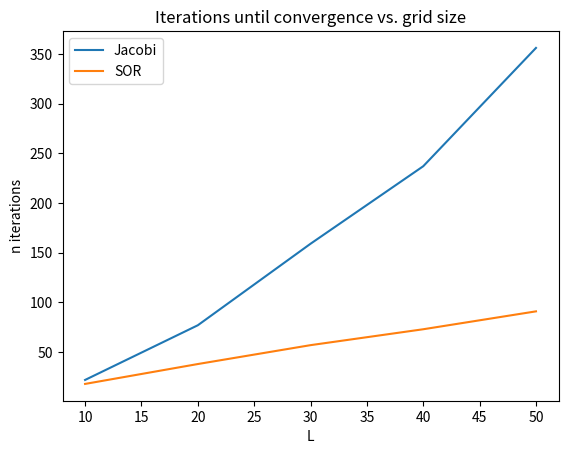

Generate this figure with matplotlib:
# [redacted]
import numpy as np
import matplotlib.pyplot as plt

#Plot a comparison of the scaling for Jacobi and the SOR methods

L = np.array([10,20,30,40,50])
nJacobi = np.array([22,77,159,237,356])
nSOR = np.array([18,38,57,73,91])

plt.plot(L,nJacobi, label='Jacobi')
plt.plot(L,nSOR, label='SOR')
plt.title('Iterations until convergence vs. grid size')
plt.xlabel('L')
plt.ylabel('n iterations')
plt.legend(loc='best')
plt.savefig('scalingComparison.png')
plt.show()
